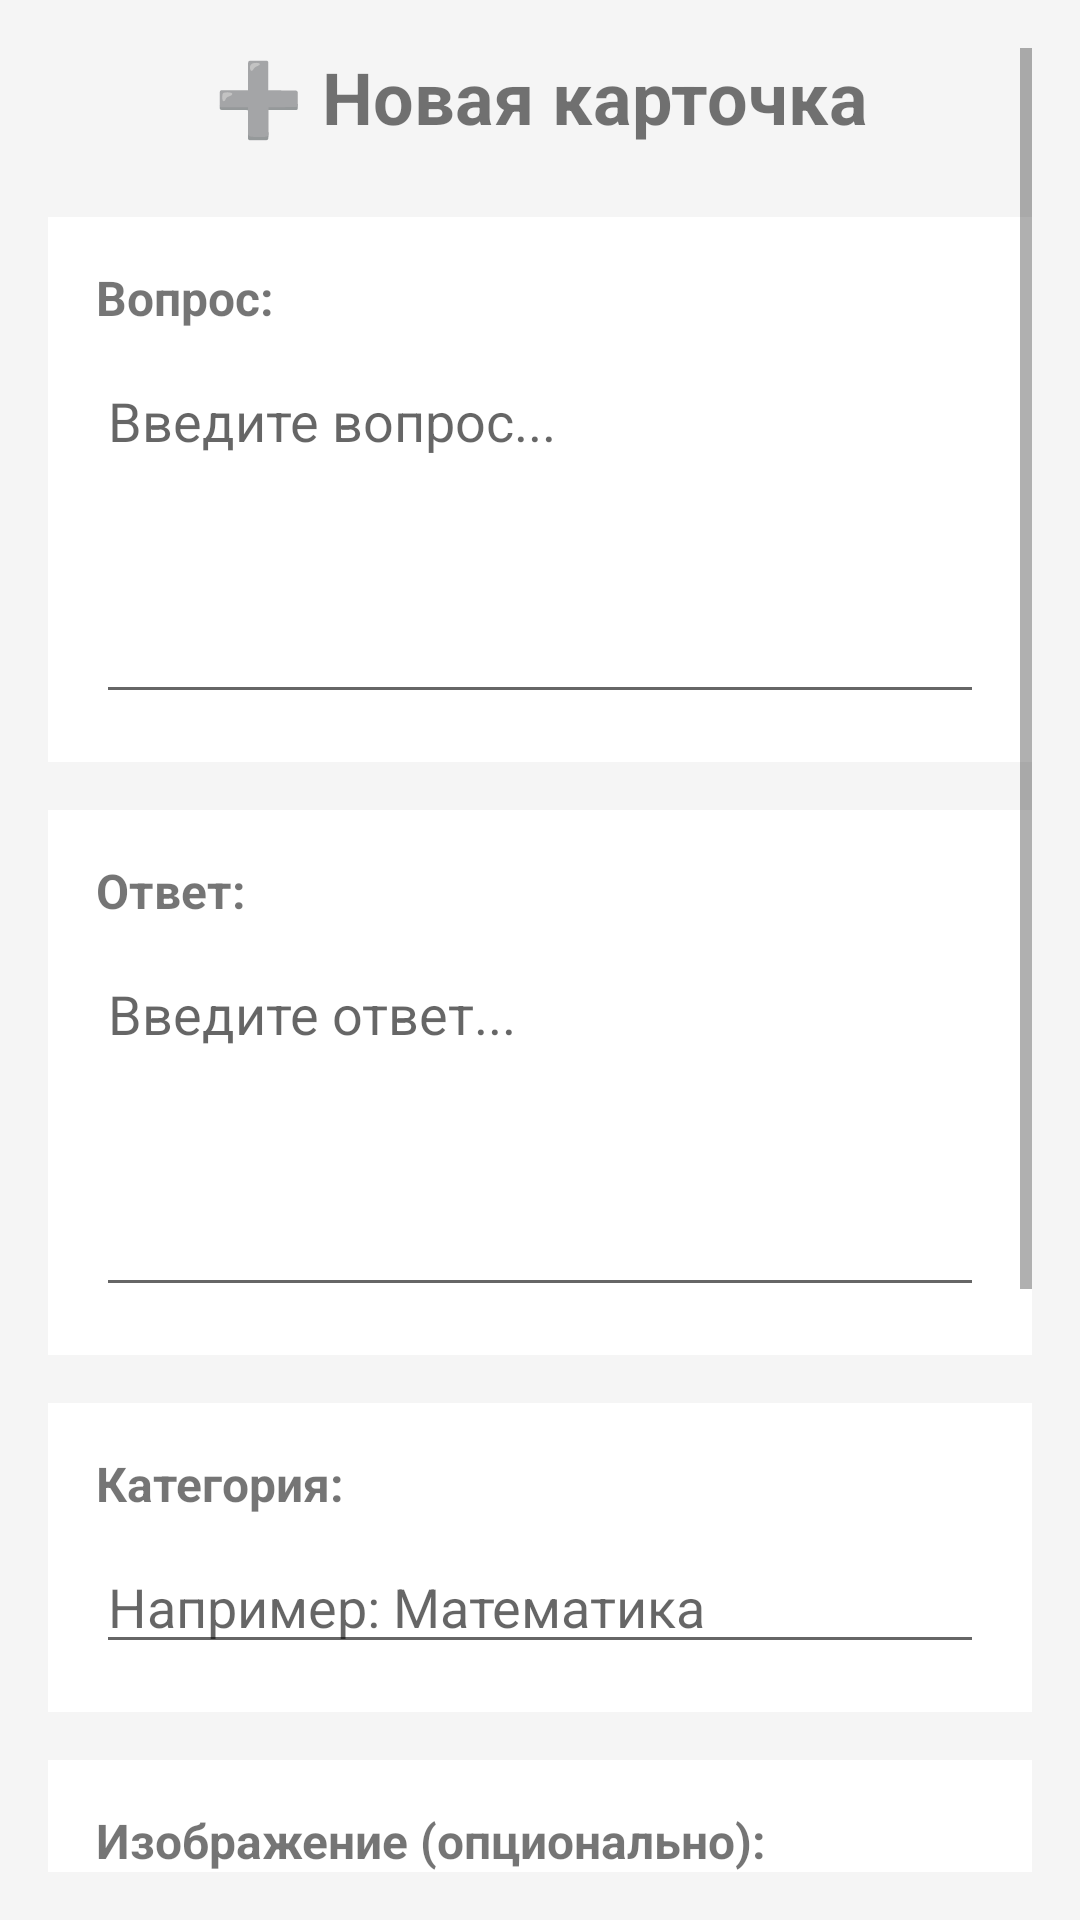

Android layout source for this screen:
<!-- AndroidManifest.xml: application theme Theme.AppCompat.Light.DarkActionBar -->
<!-- res/layout/activity_add_card.xml -->
<?xml version="1.0" encoding="utf-8"?>
<ScrollView xmlns:android="http://schemas.android.com/apk/res/android"
    android:layout_width="match_parent"
    android:layout_height="match_parent"
    android:padding="16dp"
    android:background="#F5F5F5">

    <LinearLayout
        android:layout_width="match_parent"
        android:layout_height="wrap_content"
        android:orientation="vertical">

        <TextView
            android:layout_width="match_parent"
            android:layout_height="wrap_content"
            android:text="➕ Новая карточка"
            android:textSize="24sp"
            android:textStyle="bold"
            android:gravity="center"
            android:layout_marginBottom="24dp" />

        <LinearLayout
            android:layout_width="match_parent"
            android:layout_height="wrap_content"
            android:orientation="vertical"
            android:layout_marginBottom="16dp"
            android:background="#FFFFFF"
            android:padding="16dp">

            <TextView
                android:layout_width="match_parent"
                android:layout_height="wrap_content"
                android:text="Вопрос:"
                android:textSize="16sp"
                android:textStyle="bold"
                android:layout_marginBottom="8dp" />

            <EditText
                android:id="@+id/questionInput"
                android:layout_width="match_parent"
                android:layout_height="120dp"
                android:hint="Введите вопрос..."
                android:gravity="top"
                android:inputType="textMultiLine" />

        </LinearLayout>

        <LinearLayout
            android:layout_width="match_parent"
            android:layout_height="wrap_content"
            android:orientation="vertical"
            android:layout_marginBottom="16dp"
            android:background="#FFFFFF"
            android:padding="16dp">

            <TextView
                android:layout_width="match_parent"
                android:layout_height="wrap_content"
                android:text="Ответ:"
                android:textSize="16sp"
                android:textStyle="bold"
                android:layout_marginBottom="8dp" />

            <EditText
                android:id="@+id/answerInput"
                android:layout_width="match_parent"
                android:layout_height="120dp"
                android:hint="Введите ответ..."
                android:gravity="top"
                android:inputType="textMultiLine" />

        </LinearLayout>

        <LinearLayout
            android:layout_width="match_parent"
            android:layout_height="wrap_content"
            android:orientation="vertical"
            android:layout_marginBottom="16dp"
            android:background="#FFFFFF"
            android:padding="16dp">

            <TextView
                android:layout_width="match_parent"
                android:layout_height="wrap_content"
                android:text="Категория:"
                android:textSize="16sp"
                android:textStyle="bold"
                android:layout_marginBottom="8dp" />

            <EditText
                android:id="@+id/categoryInput"
                android:layout_width="match_parent"
                android:layout_height="wrap_content"
                android:hint="Например: Математика"
                android:inputType="text" />

        </LinearLayout>

        <LinearLayout
            android:layout_width="match_parent"
            android:layout_height="wrap_content"
            android:orientation="vertical"
            android:layout_marginBottom="16dp"
            android:background="#FFFFFF"
            android:padding="16dp">

            <TextView
                android:layout_width="match_parent"
                android:layout_height="wrap_content"
                android:text="Изображение (опционально):"
                android:textSize="16sp"
                android:textStyle="bold"
                android:layout_marginBottom="8dp" />

            <ImageView
                android:id="@+id/cardImageView"
                android:layout_width="200dp"
                android:layout_height="150dp"
                android:layout_gravity="center"
                android:scaleType="centerCrop"
                android:background="#E0E0E0"
                android:layout_marginBottom="16dp" />

            <LinearLayout
                android:layout_width="match_parent"
                android:layout_height="wrap_content"
                android:orientation="horizontal">

                <Button
                    android:id="@+id/addImageButton"
                    android:layout_width="0dp"
                    android:layout_height="55dp"
                    android:layout_weight="1"
                    android:text="📷 Добавить фото"
                    android:layout_marginEnd="8dp" />

                <Button
                    android:id="@+id/removeImageButton"
                    android:layout_width="0dp"
                    android:layout_height="55dp"
                    android:layout_weight="1"
                    android:text="🗑 Удалить"
                    android:layout_marginStart="8dp" />

            </LinearLayout>

        </LinearLayout>

        <LinearLayout
            android:layout_width="match_parent"
            android:layout_height="wrap_content"
            android:orientation="horizontal">

            <Button
                android:id="@+id/saveButton"
                android:layout_width="0dp"
                android:layout_height="55dp"
                android:layout_weight="1"
                android:text="💾 Сохранить"
                android:backgroundTint="#4CAF50"
                android:textColor="#FFFFFF"
                android:layout_marginEnd="8dp" />

            <Button
                android:id="@+id/cancelButton"
                android:layout_width="0dp"
                android:layout_height="55dp"
                android:layout_weight="1"
                android:text="❌ Отмена"
                android:backgroundTint="#F44336"
                android:textColor="#FFFFFF"
                android:layout_marginStart="8dp" />

        </LinearLayout>

    </LinearLayout>

</ScrollView>
<!-- resources referenced by this layout -->
<resources>

</resources>
